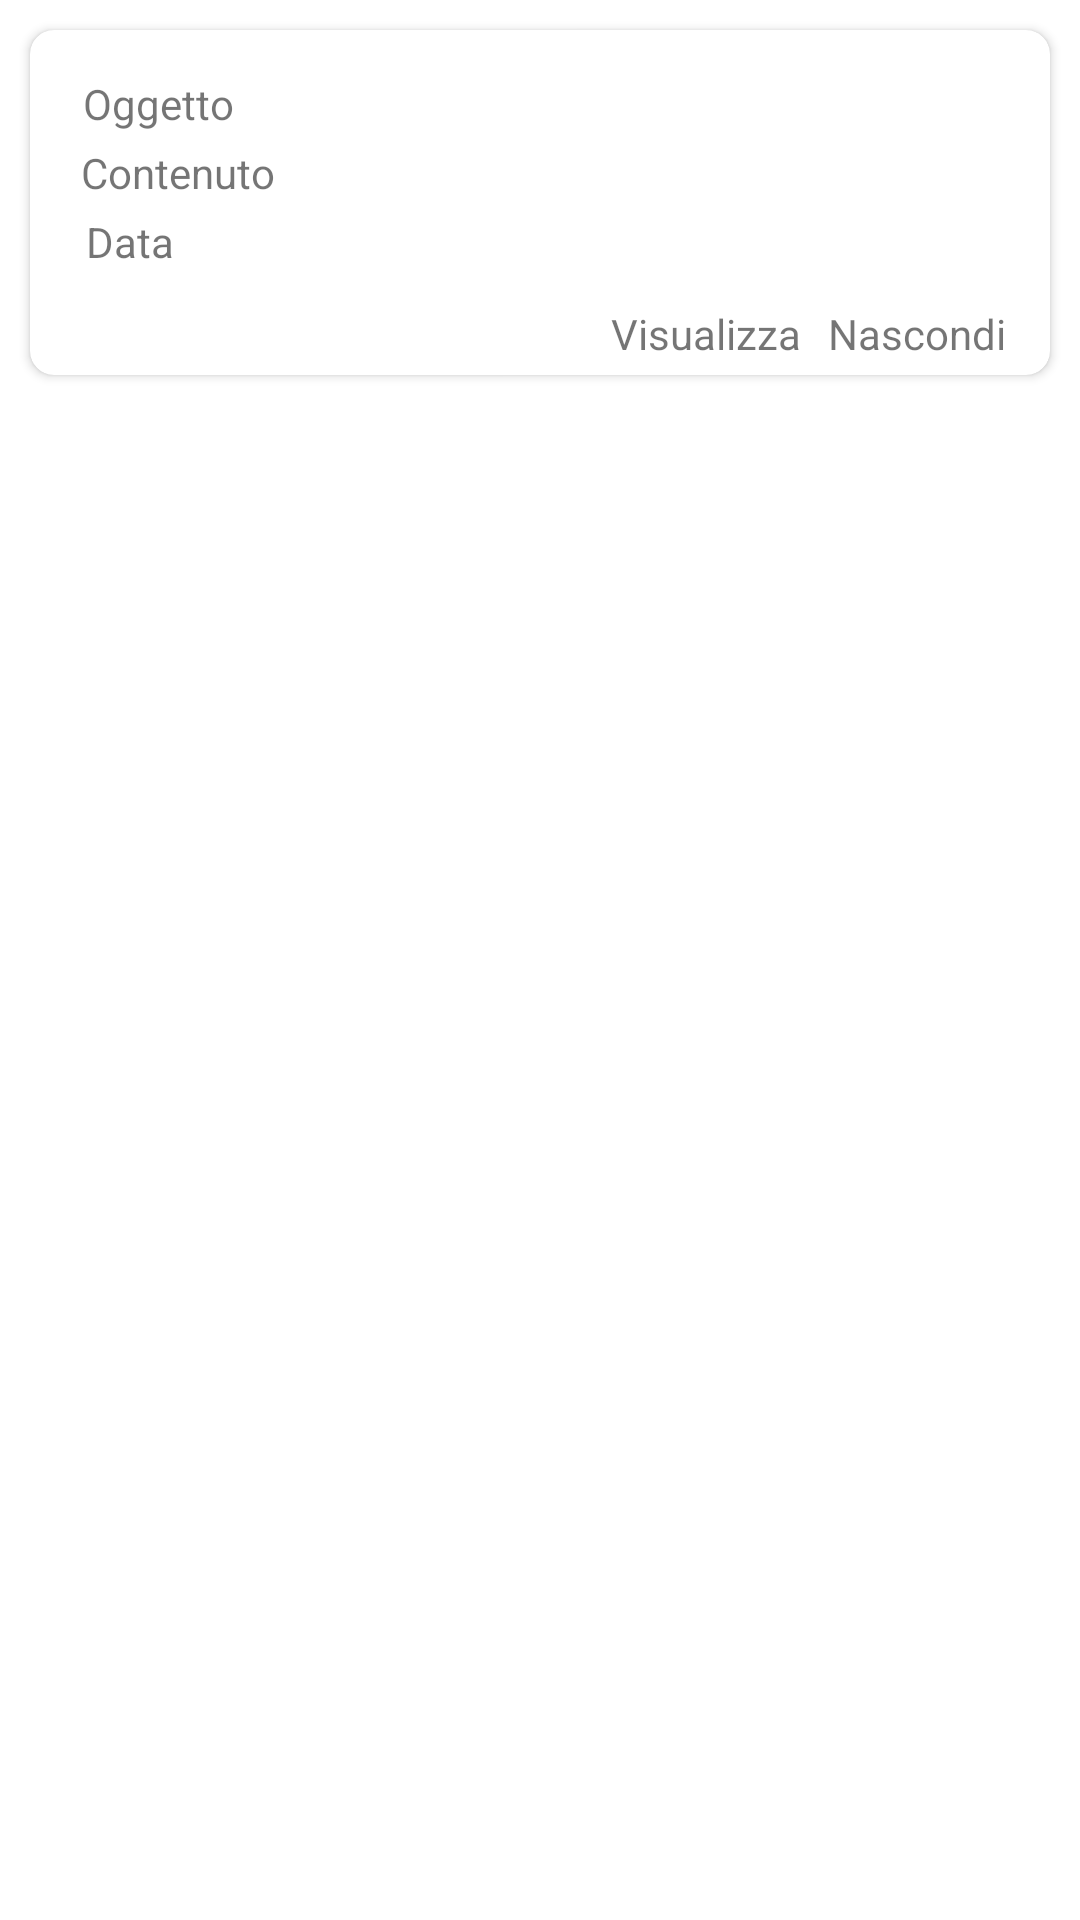

Here is an Android app screen rendered from its layout file. Give the layout XML and the strings, colors and styles it references.
<!-- AndroidManifest.xml: application theme Theme.Ratatouille23 -->
<!-- res/layout/card_single_view_avviso.xml -->
<?xml version="1.0" encoding="utf-8"?>
<LinearLayout xmlns:android="http://schemas.android.com/apk/res/android"
    xmlns:app="http://schemas.android.com/apk/res-auto"
    android:layout_width="match_parent"
    android:layout_height="wrap_content"
    android:orientation="vertical">

    <androidx.cardview.widget.CardView
        android:id="@+id/CardViewElencoAvviso"
        android:layout_width="match_parent"
        android:layout_height="115dp"
        android:layout_margin="10dp"
        android:layout_marginStart="9dp"
        android:layout_marginEnd="9dp"
        app:cardCornerRadius="8dp"
        app:layout_constraintEnd_toEndOf="parent"
        app:layout_constraintStart_toStartOf="parent"
        app:layout_constraintTop_toTopOf="parent">

        <androidx.constraintlayout.widget.ConstraintLayout
            android:layout_width="match_parent"
            android:layout_height="match_parent"
            android:orientation="horizontal"
            >

            <TextView
                android:id="@+id/oggettoTxt"
                android:layout_width="wrap_content"
                android:layout_height="wrap_content"
                android:layout_marginStart="5dp"
                android:layout_marginTop="15dp"
                android:text="@string/oggetto"
                app:layout_constraintEnd_toEndOf="parent"
                app:layout_constraintHorizontal_bias="0.045"
                app:layout_constraintStart_toStartOf="parent"
                app:layout_constraintTop_toTopOf="parent" />

            <TextView
                android:id="@+id/contenutoTxt"
                android:layout_width="wrap_content"
                android:layout_height="wrap_content"
                android:layout_marginStart="5dp"
                android:layout_marginTop="4dp"
                android:text="@string/contenuto"
                app:layout_constraintEnd_toEndOf="parent"
                app:layout_constraintHorizontal_bias="0.045"
                app:layout_constraintStart_toStartOf="parent"
                app:layout_constraintTop_toBottomOf="@+id/oggettoTxt" />


            <TextView
                android:id="@+id/dataTxt"
                android:layout_width="wrap_content"
                android:layout_height="wrap_content"
                android:layout_marginStart="5dp"
                android:layout_marginTop="4dp"
                android:text="@string/data"
                app:layout_constraintEnd_toEndOf="parent"
                app:layout_constraintHorizontal_bias="0.045"
                app:layout_constraintStart_toStartOf="parent"
                app:layout_constraintTop_toBottomOf="@+id/contenutoTxt" />

            <TextView
                android:id="@+id/visualizzaButton"
                android:layout_width="wrap_content"
                android:layout_height="wrap_content"
                android:text="@string/visualizza"
                app:layout_constraintBottom_toBottomOf="parent"
                app:layout_constraintEnd_toEndOf="parent"
                app:layout_constraintHorizontal_bias="0.700"
                app:layout_constraintStart_toStartOf="parent"
                app:layout_constraintTop_toTopOf="parent"
                app:layout_constraintVertical_bias="0.956"
                />

            <TextView
                android:layout_width="wrap_content"
                android:id="@+id/nascondiButton"
                android:layout_height="wrap_content"
                android:text="@string/nascondi"
                app:layout_constraintBottom_toBottomOf="parent"
                app:layout_constraintEnd_toEndOf="parent"
                app:layout_constraintHorizontal_bias="0.948"
                app:layout_constraintStart_toStartOf="parent"
                app:layout_constraintTop_toTopOf="parent"
                app:layout_constraintVertical_bias="0.956" />

            <ImageView
                android:id="@+id/occhioVisualizzato"
                android:layout_width="wrap_content"
                android:layout_height="wrap_content"
                android:layout_marginTop="10dp"
                android:layout_marginEnd="1dp"
                android:layout_marginBottom="84dp"
                android:visibility="gone"
                app:layout_constraintBottom_toBottomOf="parent"
                app:layout_constraintEnd_toEndOf="parent"
                app:layout_constraintHorizontal_bias="0.902"
                app:layout_constraintStart_toEndOf="@+id/oggettoTxt"
                app:layout_constraintTop_toTopOf="parent"
                app:srcCompat="@drawable/baseline_remove_red_eye_24" />

        </androidx.constraintlayout.widget.ConstraintLayout>
    </androidx.cardview.widget.CardView>


</LinearLayout>
<!-- resources referenced by this layout -->
<resources>
  <string name="contenuto">Contenuto</string>
  <string name="data">Data</string>
  <string name="nascondi">Nascondi</string>
  <string name="oggetto">Oggetto</string>
  <string name="visualizza">Visualizza</string>
  <style name="Theme.Ratatouille23" parent="Theme.MaterialComponents.Light.NoActionBar">
          
          <item name="colorPrimary">@color/purple_500</item>
          <item name="colorPrimaryVariant">@color/purple_700</item>
          <item name="colorOnPrimary">@color/white</item>
          
          <item name="colorSecondary">@color/teal_200</item>
          <item name="colorSecondaryVariant">@color/teal_700</item>
          <item name="colorOnSecondary">@color/black</item>
          
          <item name="android:statusBarColor">?attr/colorPrimaryVariant</item>
          
      </style>
  <color name="purple_500">#FF6200EE</color>
  <color name="purple_700">#FF3700B3</color>
  <color name="white">#FFFFFFFF</color>
  <color name="teal_200">#FF03DAC5</color>
  <color name="teal_700">#FF018786</color>
  <color name="black">#FF000000</color>
</resources>
